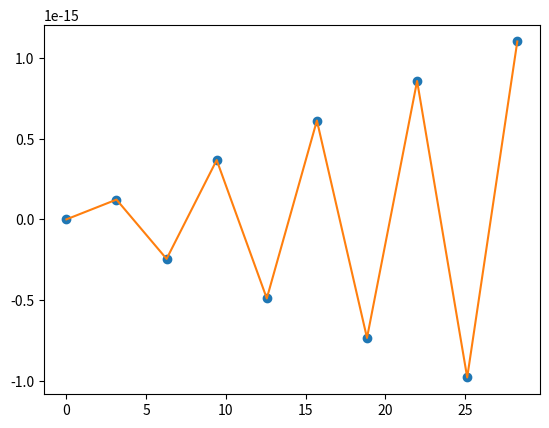
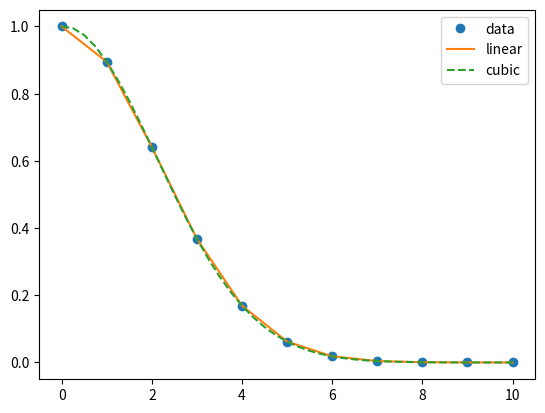
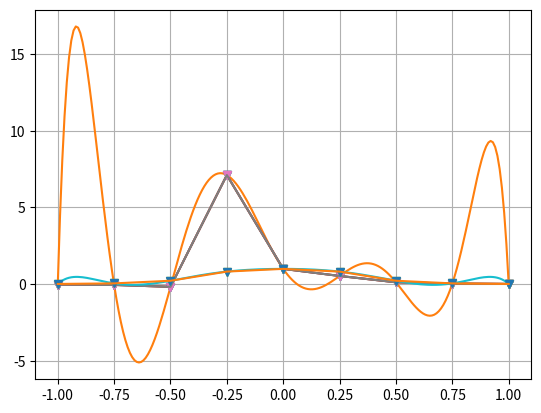

The script that saved these images, in order:
#!/usr/bin/env python
# coding: utf-8

# In[1]:


get_ipython().run_line_magic('matplotlib', 'inline')

import numpy as np
import scipy.linalg as la
import scipy.interpolate as interp
import scipy.integrate as integrate
import matplotlib as mpl
import matplotlib.pyplot as plt
import sympy

default_dpi = mpl.rcParamsDefault['figure.dpi']
factor = 1
mpl.rcParams['figure.dpi'] = default_dpi * factor


# # interp1d

# In[4]:


import matplotlib.pyplot as plt
from scipy import interpolate
x = np.arange(0, 10) * np.pi
y = np.sin(x)
f = interpolate.interp1d(x, y)


# In[12]:


xnew = np.arange(0, 10) * np.pi
ynew = f(xnew)   # use interpolation function returned by `interp1d`
plt.plot(x, y, 'o', xnew, ynew, '-')
plt.show()


# In[15]:


x = np.linspace(0, 10, num=11, endpoint=True)
y = np.exp(-x**2/9.0)
f = interpolate.interp1d(x, y)
f2 = interpolate.interp1d(x, y, kind='cubic')


# In[16]:


xnew = np.linspace(0, 10, num=41, endpoint=True)

plt.plot(x, y, 'o', xnew, f(xnew), '-', xnew, f2(xnew), '--')
plt.legend(['data', 'linear', 'cubic'], loc='best')
plt.show()


# # lagrange

# Используем интерполяционный многочлен Лагранжа

# In[17]:


x_d = np.arange (-1, 1.01, 0.01)


# In[22]:


x_f = np.arange(-1.0, 1.25, 0.25)
y_f = 1/(1+55*x_f*x_f*x_f)
poly_f = interp.lagrange(x_f, y_f)
print (poly_f)
x_plot = x_d
plt.plot(x_f, y_f, 'v')
plt.plot(x_plot, poly_f(x_plot));


# Таже самая функция, используем кубическую интерполяцию

# Кубический сплайн — гладкая функция, область определения которой разбита на конечное число отрезков, на каждом из которых она совпадает с некоторым кубическим многочленом (полиномом)

# In[23]:


f2 = interpolate.interp1d(x_f, y_f, kind='cubic')
x_new =  np.arange(-1.0, 1.25, 0.25)
plt.plot(x_f, y_f, 'v')
plt.plot(x_f, f2(x_new));


# # Spline

# In[27]:


cubic = interp.CubicSpline(x_f, y_f, bc_type='natural')

x_new =  np.arange(-1.0, 1.25, 0.25)
plt.grid()
plt.plot(x_f, y_f, 'v')
plt.plot(x_new, cubic(x_new))


# In[28]:


cubic = interp.CubicSpline(x_f, y_f, bc_type='clamped')

x_new =  np.arange(-1.0, 1.25, 0.25)
plt.grid()
plt.plot(x_f, y_f, 'v')
plt.plot(x_new, cubic(x_new))


# In[29]:


x_f = np.arange(-1.0, 1.25, 0.25)
y_f = 1/(1+55*x_f*x_f*x_f*x_f)
poly_f = interp.lagrange(x_f, y_f)
print (poly_f)
x_plot = x_d
plt.plot(x_f, y_f, 'v')
plt.plot(x_plot, poly_f(x_plot));


# In[30]:


cubic = interp.CubicSpline(x_f, y_f, bc_type='clamped')

x_new =  np.arange(-1.0, 1.25, 0.25)
plt.grid()
plt.plot(x_f, y_f, 'v')
plt.plot(x_new, cubic(x_new))


# In[ ]:
